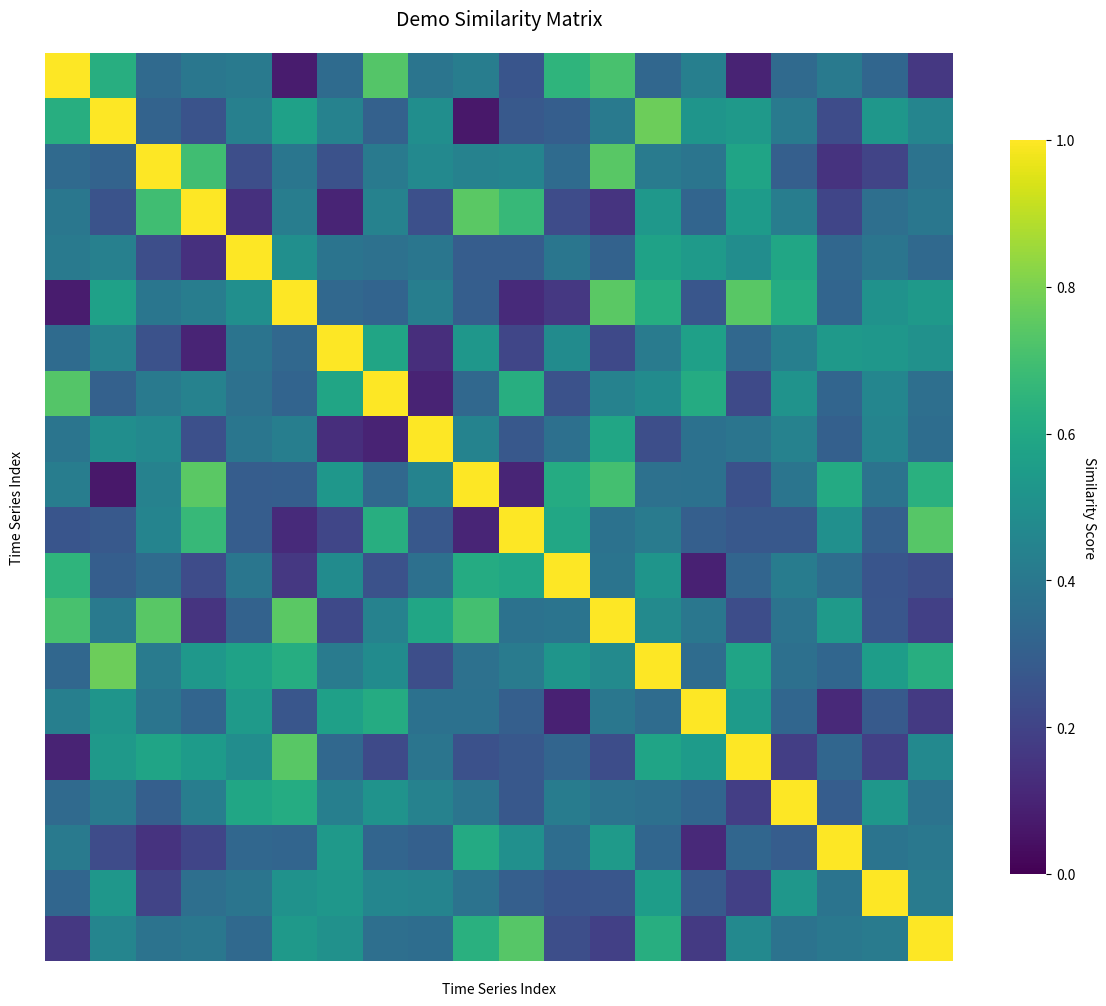

Source code (Python): (Note: this script raises an exception after producing the figure.)
import numpy as np
import matplotlib.pyplot as plt
import seaborn as sns
save_path = f'/home/<user>/Desktop/Result/Online_Move_Correct/time_series'

def plot_similarity_heatmap(sim_matrix, title="Time Similarity Matrix"):
    """
    绘制相似性矩阵热图
    :param sim_matrix: 相似性矩阵，shape=(n, n)
    :param title: 图表标题
    """
    plt.figure(figsize=(12, 10))
    
    # 创建热图（关闭默认颜色条，后续手动添加）
    ax = sns.heatmap(
        sim_matrix,
        cmap='viridis',          # 使用清晰的颜色映射
        vmin=0, vmax=1,          # 固定颜色范围
        square=True,             # 保持单元格为正方形
        cbar_kws={'shrink': 0.8},# 调整颜色条大小
        xticklabels=False,       # 隐藏x轴标签
        yticklabels=False        # 隐藏y轴标签
    )
    
    # 添加颜色条标签
    cbar = ax.collections[0].colorbar
    cbar.set_label('Similarity Score', rotation=270, labelpad=15)
    
    # 设置标题和坐标轴标签
    plt.title(title, fontsize=14, pad=20)
    plt.xlabel("Time Series Index", labelpad=15)
    plt.ylabel("Time Series Index", labelpad=15)
    
    # 优化布局显示
    plt.tight_layout()
    plt.savefig(save_path+f"/test.png",dpi=600,bbox_inches = 'tight')


# ----------------- 示例用法 -------------------
if __name__ == "__main__":
    # 生成示例相似性矩阵（替换为实际数据）
    np.random.seed(42)
    demo_sim = np.random.rand(20, 20) * 0.8
    demo_sim = (demo_sim + demo_sim.T) / 2  # 保证对称
    np.fill_diagonal(demo_sim, 1)          # 对角线设为1
    print(demo_sim)
    # 绘制热图
    plot_similarity_heatmap(demo_sim, "Demo Similarity Matrix")